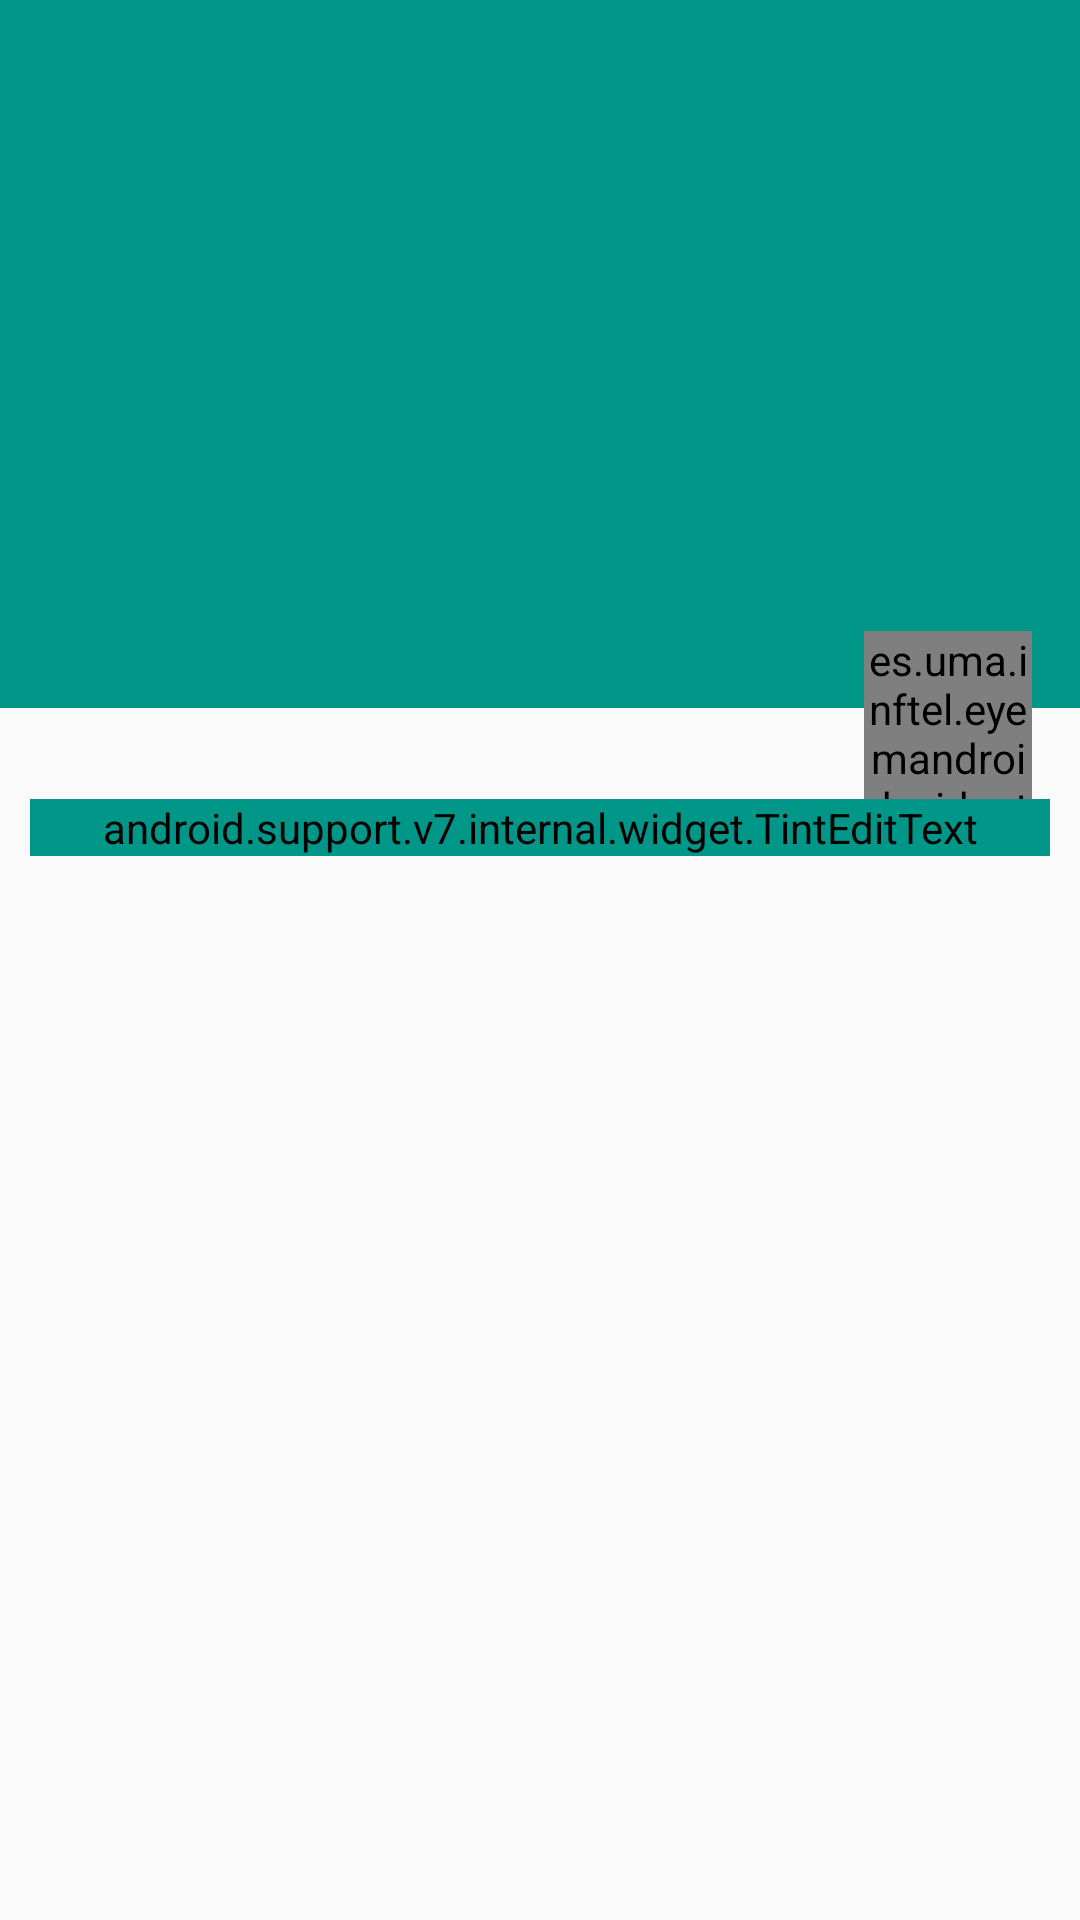

Reconstruct the res/layout file that produces this screen, plus the resources it refers to.
<!-- AndroidManifest.xml: application theme AppTheme -->
<!-- res/layout/activity_edit_group.xml -->
<?xml version="1.0" encoding="utf-8"?>
<LinearLayout xmlns:android="http://schemas.android.com/apk/res/android"
    xmlns:app="http://schemas.android.com/apk/res-auto"
    android:orientation="vertical"
    android:layout_width="match_parent"
    android:layout_height="match_parent"
    android:background="@color/background_material_light">

    <android.support.v7.widget.Toolbar
        android:id="@+id/toolbar"
        android:layout_width="match_parent"
        android:layout_height="wrap_content"
        style="@style/Widget.Eyem.ActionBar" />

    <LinearLayout
        android:layout_width="match_parent"
        android:layout_height="180dp"
        android:background="@color/colorPrimary">

        <ImageView
            android:layout_width="match_parent"
            android:layout_height="match_parent"
            android:id="@+id/foto_crear"
            android:adjustViewBounds="true"
            android:scaleType="centerCrop"/>

    </LinearLayout>

    <TextView
        android:layout_width="match_parent"
        android:layout_height="wrap_content"
        android:id="@+id/ciudad"
        android:textColor="@color/colorPrimary"
        android:textSize="14dp"
        android:textAlignment="center" />

    <es.uma.inftel.eyemandroid.widget.FloatingActionButton
        android:id="@+id/fabButton"
        android:layout_width="56dp"
        android:layout_height="56dp"
        android:layout_gravity="bottom|right"
        android:textSize="24sp"
        android:layout_alignParentBottom="true"
        android:layout_alignParentRight="true"
        android:layout_alignParentEnd="true"
        android:layout_marginTop="-45dp"
        android:layout_marginRight="16dp"
        android:onClick="selectPhoto"/>

    <android.support.v7.internal.widget.TintEditText
        android:id="@+id/nombreGrupo"
        android:layout_width="match_parent"
        android:layout_height="wrap_content"
        android:hint="Nombre de grupo"
        android:textColor="@color/colorPrimary"
        android:textColorHint="@color/colorPrimary"
        android:layout_marginLeft="10dp"
        android:layout_marginRight="10dp"
        android:layout_marginBottom="5dp"
        android:layout_centerVertical="true"
        android:layout_centerHorizontal="true"
        android:autoText="false"
        android:backgroundTint="@color/colorPrimary"
        android:clickable="true"
        android:textSize="22dp"/>

    <LinearLayout
        android:layout_width="match_parent"
        android:layout_height="wrap_content"
        android:layout_margin="10dp"
        android:orientation="horizontal">

        <TextView
            android:id="@+id/textview_estado"
            android:layout_width="wrap_content"
            android:layout_height="wrap_content"
            android:layout_marginLeft="5dp"
            android:textColor="@color/colorPrimary"
            android:textSize="20dp"/>

    </LinearLayout>
</LinearLayout>
<!-- resources referenced by this layout -->
<resources>
  <color name="colorPrimary">#009688</color>
  <style name="Widget.Eyem.ActionBar" parent="Widget.AppCompat.ActionBar">
          <item name="android:background">@color/colorPrimary</item>
          <item name="theme">@style/ThemeOverlay.Eyem.ActionBar</item>
          <item name="popupTheme">@style/ThemeOverlay.AppCompat.Light</item>
      </style>
  <style name="AppTheme" parent="AppTheme.Base" />
  <style name="ThemeOverlay.Eyem.ActionBar" parent="ThemeOverlay.AppCompat.ActionBar">
          <item name="android:textColorPrimary">@color/white</item>
      </style>
  <style name="AppTheme.Base" parent="Theme.AppCompat.Light.DarkActionBar">
          <item name="colorPrimary">@color/colorPrimary</item>
          <item name="colorPrimaryDark">@color/colorPrimary</item>
          <item name="android:windowNoTitle">true</item>
          <item name="windowActionBar">false</item>
          <item name="drawerArrowStyle">@style/DrawerArrowStyle</item>
          <item name="colorControlActivated">@color/colorPrimary</item>
          
          <item name="colorSwitchThumbNormal">@color/material_blue_grey_800</item>
          
          <item name="android:colorForeground">@color/material_blue_grey_950</item>
      </style>
  <color name="white">#ffffff</color>
  <style name="DrawerArrowStyle" parent="Widget.AppCompat.DrawerArrowToggle">
          <item name="spinBars">true</item>
          <item name="color">@android:color/white</item>
      </style>
</resources>
